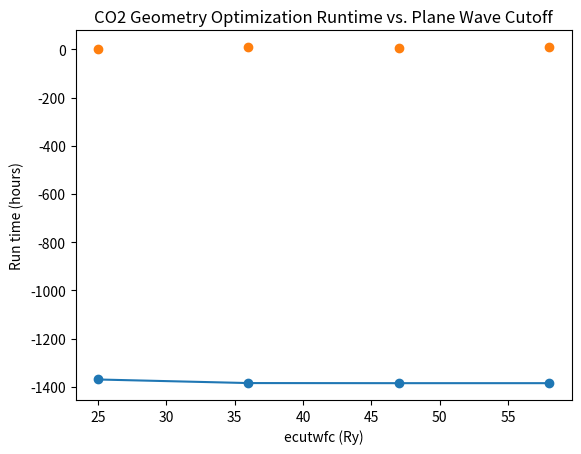

Python code for this plot:
import numpy as np
from matplotlib import pyplot as plt


energies = [
    -1369.3774798674665,
    -1384.2167264170578,
    -1384.635030422279,
    -1384.6503690711932
]

ecuts = [
    25,
    36,
    47,
    58
]

runtimes = np.array([
    10811.015125513077,
    29409.5446434021,
    23436.005511045456,
    32461.756583929062
])


plt.plot(ecuts, energies, marker='o')
plt.ylabel('Energy (eV)')
plt.xlabel('ecutwfc (Ry)')
plt.title('Convergence of Plane Wave Cutoff Energy for CO2 Geometry Optimization')
plt.show()

plt.scatter(ecuts, runtimes / 3600.0, color='C1')
plt.title('CO2 Geometry Optimization Runtime vs. Plane Wave Cutoff')
plt.xlabel('ecutwfc (Ry)')
plt.ylabel('Run time (hours)')
plt.show()
